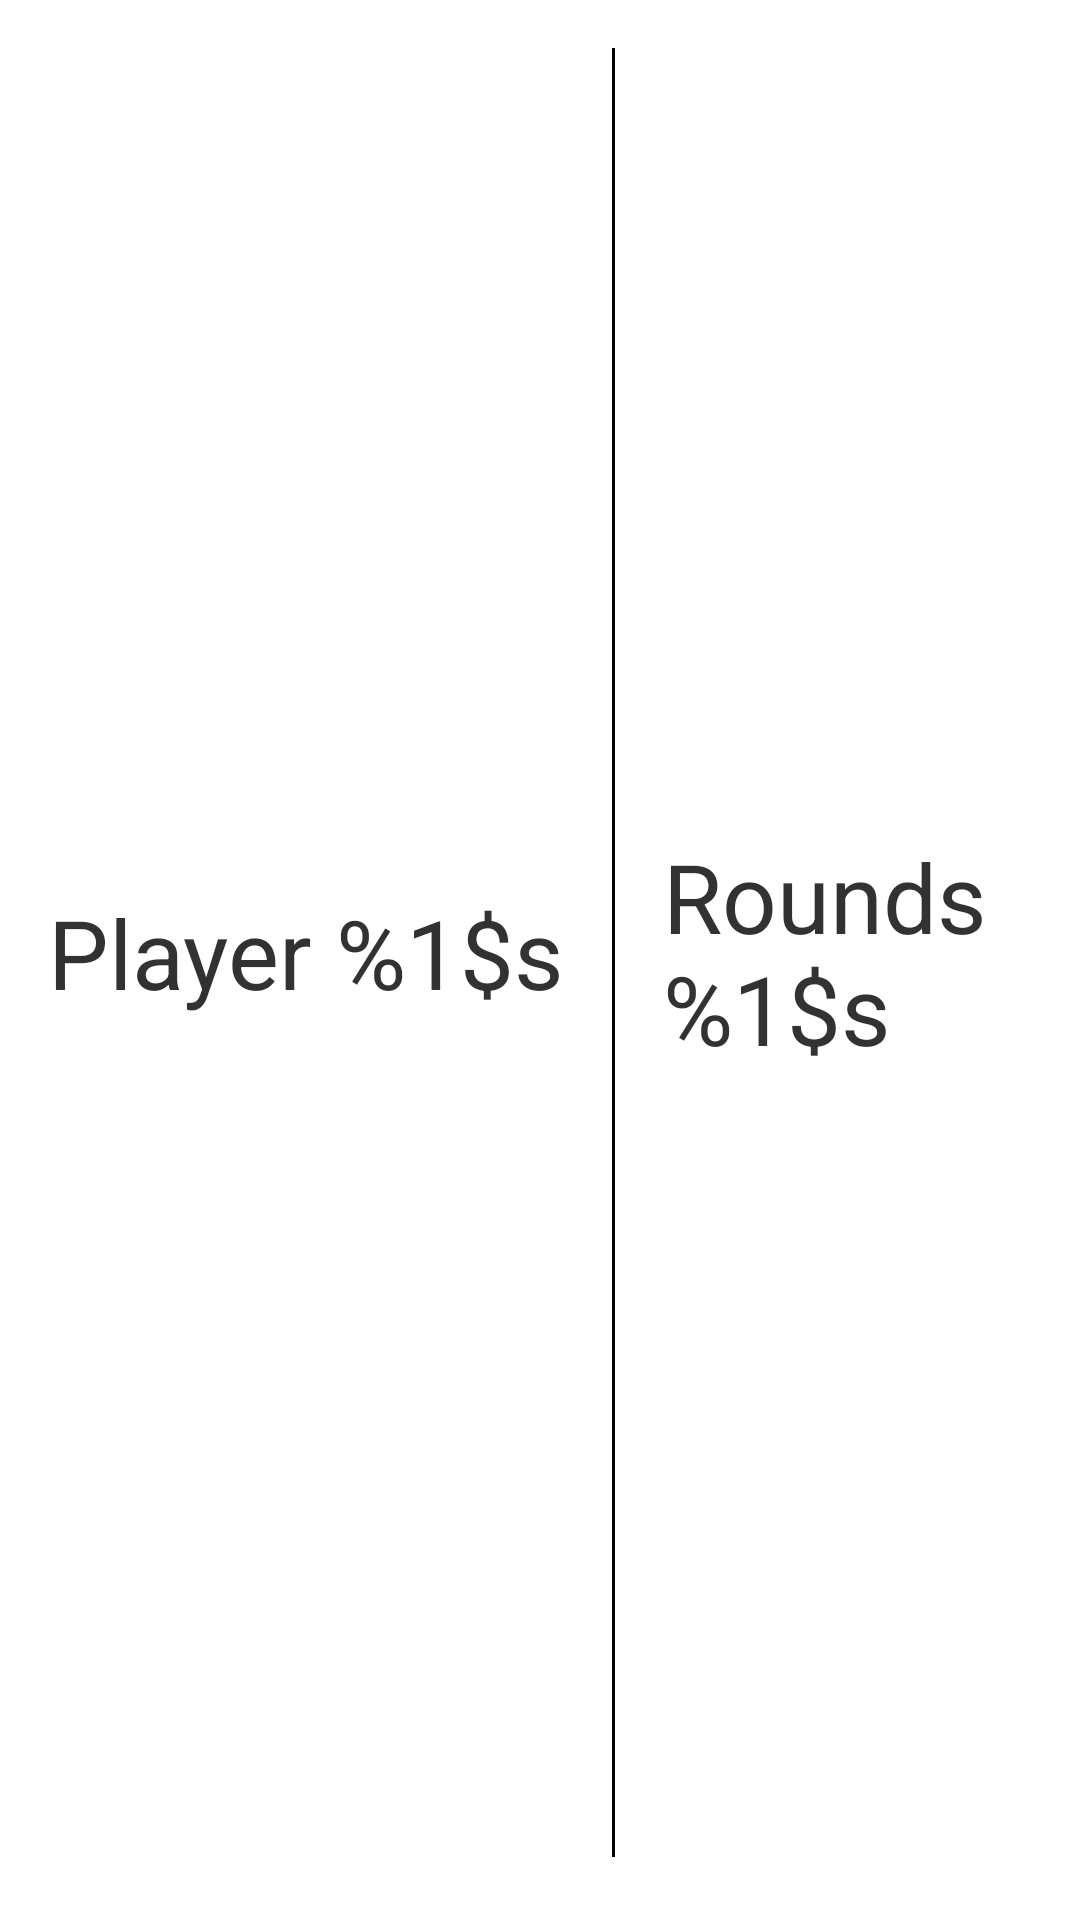

Produce the Android XML layout that renders to this screen, including the resource entries it uses.
<!-- AndroidManifest.xml: application theme AppTheme -->
<!-- res/layout/adapter_scoreboard.xml -->
<?xml version="1.0" encoding="utf-8"?>
<LinearLayout xmlns:android="http://schemas.android.com/apk/res/android"
    android:id="@+id/adapter_border"
    android:layout_width="match_parent"
    android:layout_height="wrap_content"
    android:orientation="horizontal"
    android:padding="4dp" >

    <LinearLayout
        android:id="@+id/adapter_container"
        android:layout_width="match_parent"
        android:layout_height="wrap_content"
        android:layout_margin="4dp"
        android:orientation="horizontal" >

        <TextView
            android:id="@+id/adapter_player_id"
            style="@style/ScoreboardText"
            android:text="@string/scoreboard_player_id" />

        <View style="@style/ScoreboardDivider" />

        <TextView
            android:id="@+id/adapter_player_rounds"
            style="@style/ScoreboardText"
            android:text="@string/scoreboard_player_rounds" />

        <View style="@style/ScoreboardDivider" />

        <TextView
            android:id="@+id/adapter_player_checkpoints"
            style="@style/ScoreboardText"
            android:text="@string/scoreboard_player_checkpoints" />
    </LinearLayout>

</LinearLayout>
<!-- resources referenced by this layout -->
<resources>
  <string name="scoreboard_player_checkpoints">Checkpoints %1$s</string>
  <string name="scoreboard_player_id">Player %1$s</string>
  <string name="scoreboard_player_rounds">Rounds %1$s</string>
  <style name="ScoreboardDivider">
          <item name="android:layout_margin">8dp</item>
          <item name="android:background">#000</item>
          <item name="android:layout_width">1dp</item>
          <item name="android:layout_height">match_parent</item>
      </style>
  <style name="ScoreboardText">
          <item name="android:padding">8dp</item>
          <item name="android:textSize">@dimen/font_size</item>
          <item name="android:layout_width">wrap_content</item>
          <item name="android:layout_height">wrap_content</item>
          <item name="android:layout_gravity">center_vertical</item>
      </style>
  <style name="AppTheme" parent="android:Theme.Light" />
  <dimen name="font_size">32dp</dimen>
</resources>
